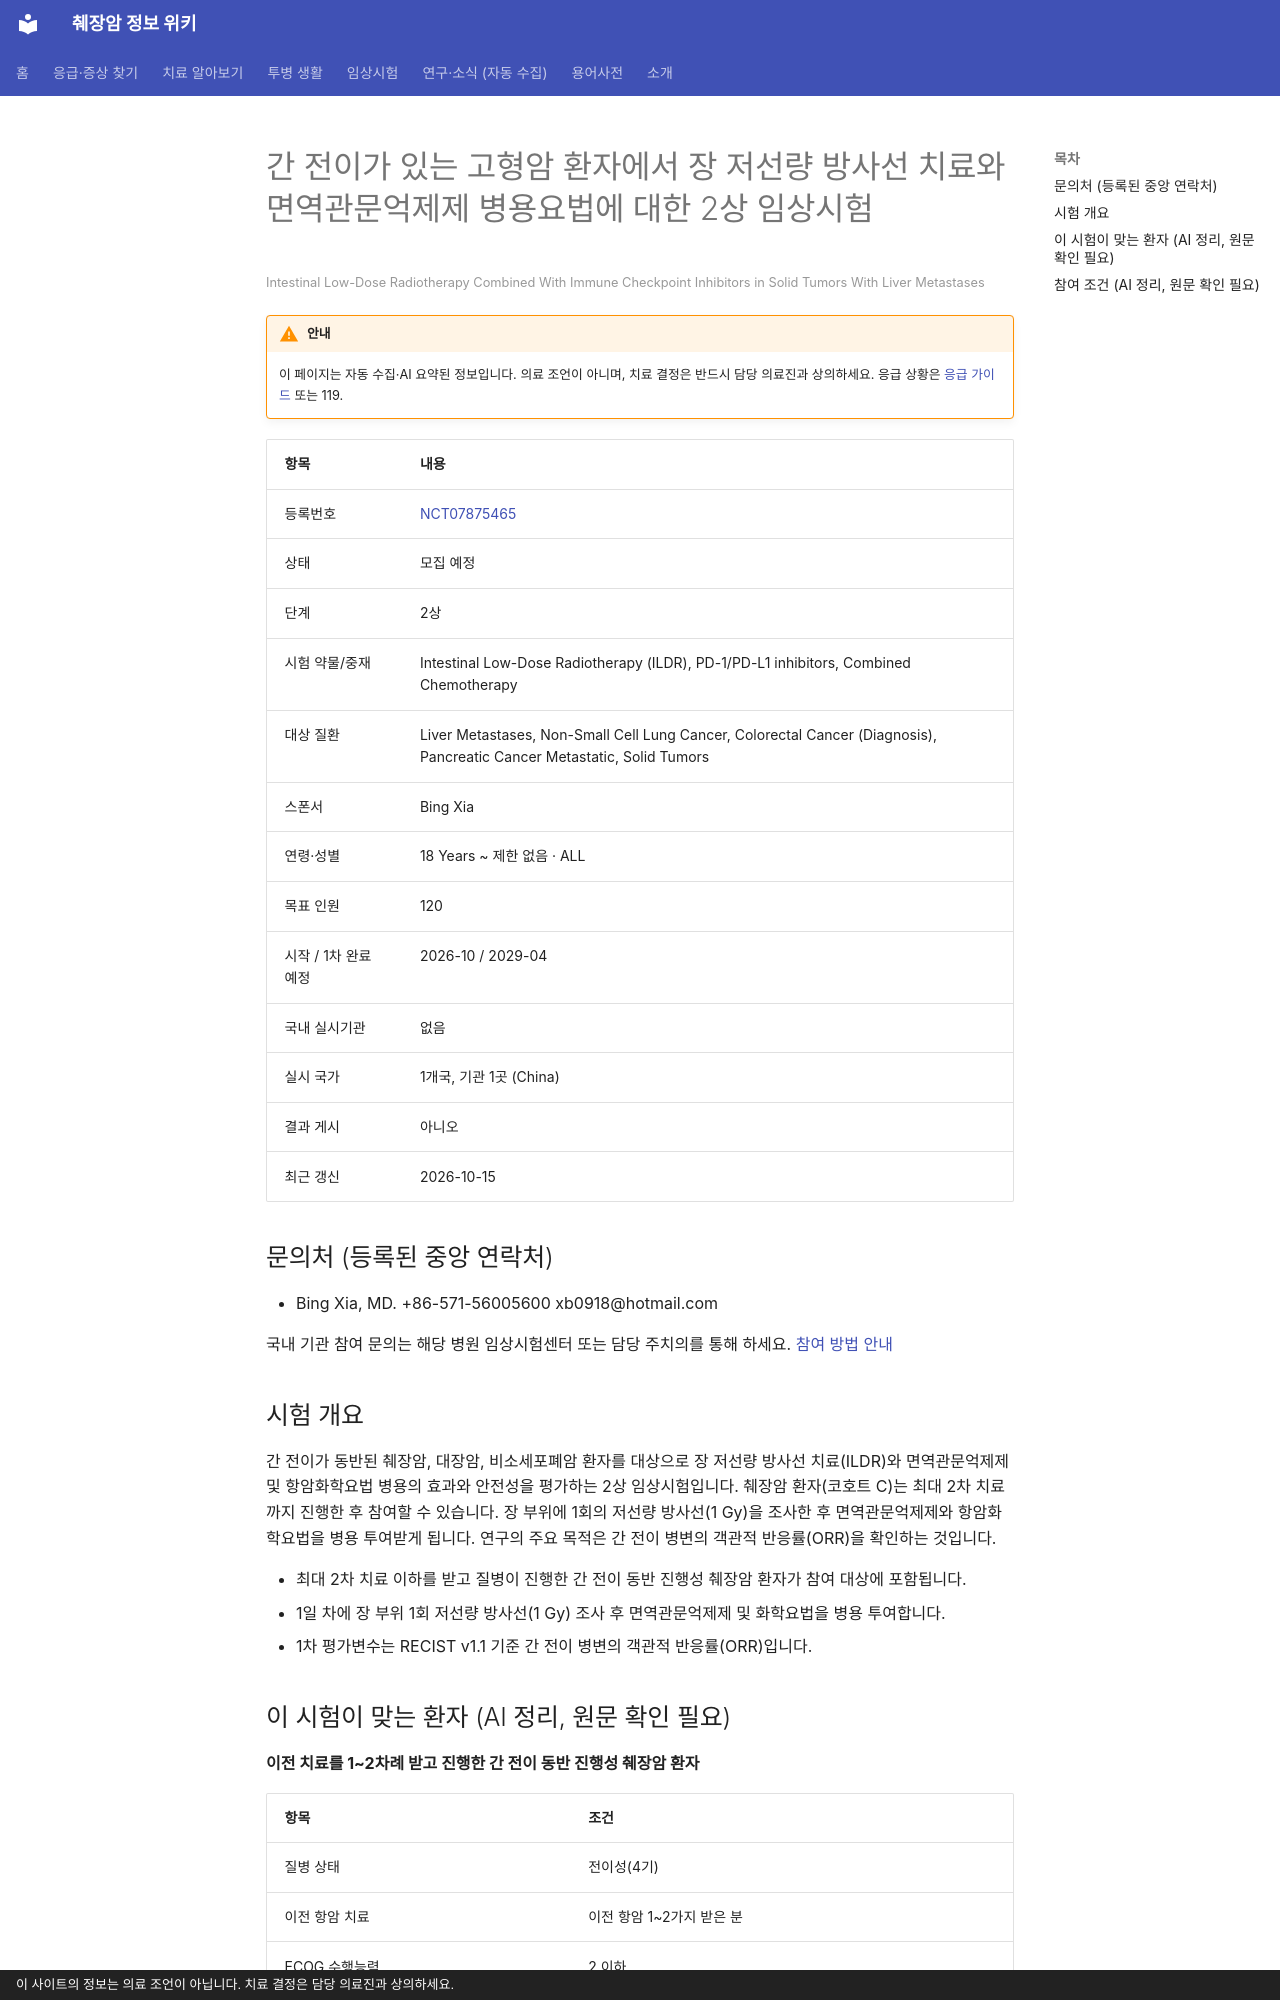

repository: hizorro88-rgb/papersearcher · page: _generated/trials/NCT07875465/index.html · generator: mkdocs · copyright: 이 사이트의 정보는 의료 조언이 아닙니다. 치료 결정은 담당 의료진과 상의하세요.

---
title: "NCT07875465 간 전이가 있는 고형암 환자에서 장 저선량 방사선 치료와 면역관문억제제 병용요법에 대한 2상 임상시험"
description: "2상 · 모집 예정"
comments: true
search:
  boost: 0.4
---

# 간 전이가 있는 고형암 환자에서 장 저선량 방사선 치료와 면역관문억제제 병용요법에 대한 2상 임상시험

<small>Intestinal Low-Dose Radiotherapy Combined With Immune Checkpoint Inhibitors in Solid Tumors With Liver Metastases</small>

!!! warning "안내"
    이 페이지는 자동 수집·AI 요약된 정보입니다. 의료 조언이 아니며, 치료 결정은 반드시 담당 의료진과 상의하세요. 응급 상황은 [응급 가이드](../../guides/emergency/index.md) 또는 119.

| 항목 | 내용 |
|---|---|
| 등록번호 | [NCT07875465](https://clinicaltrials.gov/study/NCT07875465) |
| 상태 | 모집 예정 |
| 단계 | 2상 |
| 시험 약물/중재 | Intestinal Low-Dose Radiotherapy (ILDR), PD-1/PD-L1 inhibitors, Combined Chemotherapy |
| 대상 질환 | Liver Metastases, Non-Small Cell Lung Cancer, Colorectal Cancer (Diagnosis), Pancreatic Cancer Metastatic, Solid Tumors |
| 스폰서 | Bing Xia |
| 연령·성별 | 18 Years ~ 제한 없음 · ALL |
| 목표 인원 | 120 |
| 시작 / 1차 완료 예정 | 2026-10 / 2029-04 |
| 국내 실시기관 | 없음 |
| 실시 국가 | 1개국, 기관 1곳 (China) |
| 결과 게시 | 아니오 |
| 최근 갱신 | 2026-10-15 |

## 문의처 (등록된 중앙 연락처)

- Bing Xia, MD. +86-571-56005600 xb0918@hotmail.com

국내 기관 참여 문의는 해당 병원 임상시험센터 또는 담당 주치의를 통해 하세요. [참여 방법 안내](../../guides/trials/how-to-apply.md)

## 시험 개요

간 전이가 동반된 췌장암, 대장암, 비소세포폐암 환자를 대상으로 장 저선량 방사선 치료(ILDR)와 면역관문억제제 및 항암화학요법 병용의 효과와 안전성을 평가하는 2상 임상시험입니다. 췌장암 환자(코호트 C)는 최대 2차 치료까지 진행한 후 참여할 수 있습니다. 장 부위에 1회의 저선량 방사선(1 Gy)을 조사한 후 면역관문억제제와 항암화학요법을 병용 투여받게 됩니다. 연구의 주요 목적은 간 전이 병변의 객관적 반응률(ORR)을 확인하는 것입니다.

- 최대 2차 치료 이하를 받고 질병이 진행한 간 전이 동반 진행성 췌장암 환자가 참여 대상에 포함됩니다.
- 1일 차에 장 부위 1회 저선량 방사선(1 Gy) 조사 후 면역관문억제제 및 화학요법을 병용 투여합니다.
- 1차 평가변수는 RECIST v1.1 기준 간 전이 병변의 객관적 반응률(ORR)입니다.

## 이 시험이 맞는 환자 (AI 정리, 원문 확인 필요)

**이전 치료를 1~2차례 받고 진행한 간 전이 동반 진행성 췌장암 환자**

| 항목 | 조건 |
|---|---|
| 질병 상태 | 전이성(4기) |
| 이전 항암 치료 | 이전 항암 1~2가지 받은 분 |
| ECOG 수행능력 | 2 이하 |
| 측정 가능 병변 | 필요 |

주요 제외 기준: 최근 6개월 이내 복부 또는 골반 부위 방사선 치료 이력 · 최대 직경 4cm를 초과하는 종양 병변 보유 · 활동성 전신 감염 또는 최근 2주 이내 항생제 등 사용 · 이전 면역항암제 치료로 인한 심각한 독성 병력

내 상황에 맞는지 한 번에 보려면 [맞춤 임상시험 찾기](../../guides/trials/finder.md).
